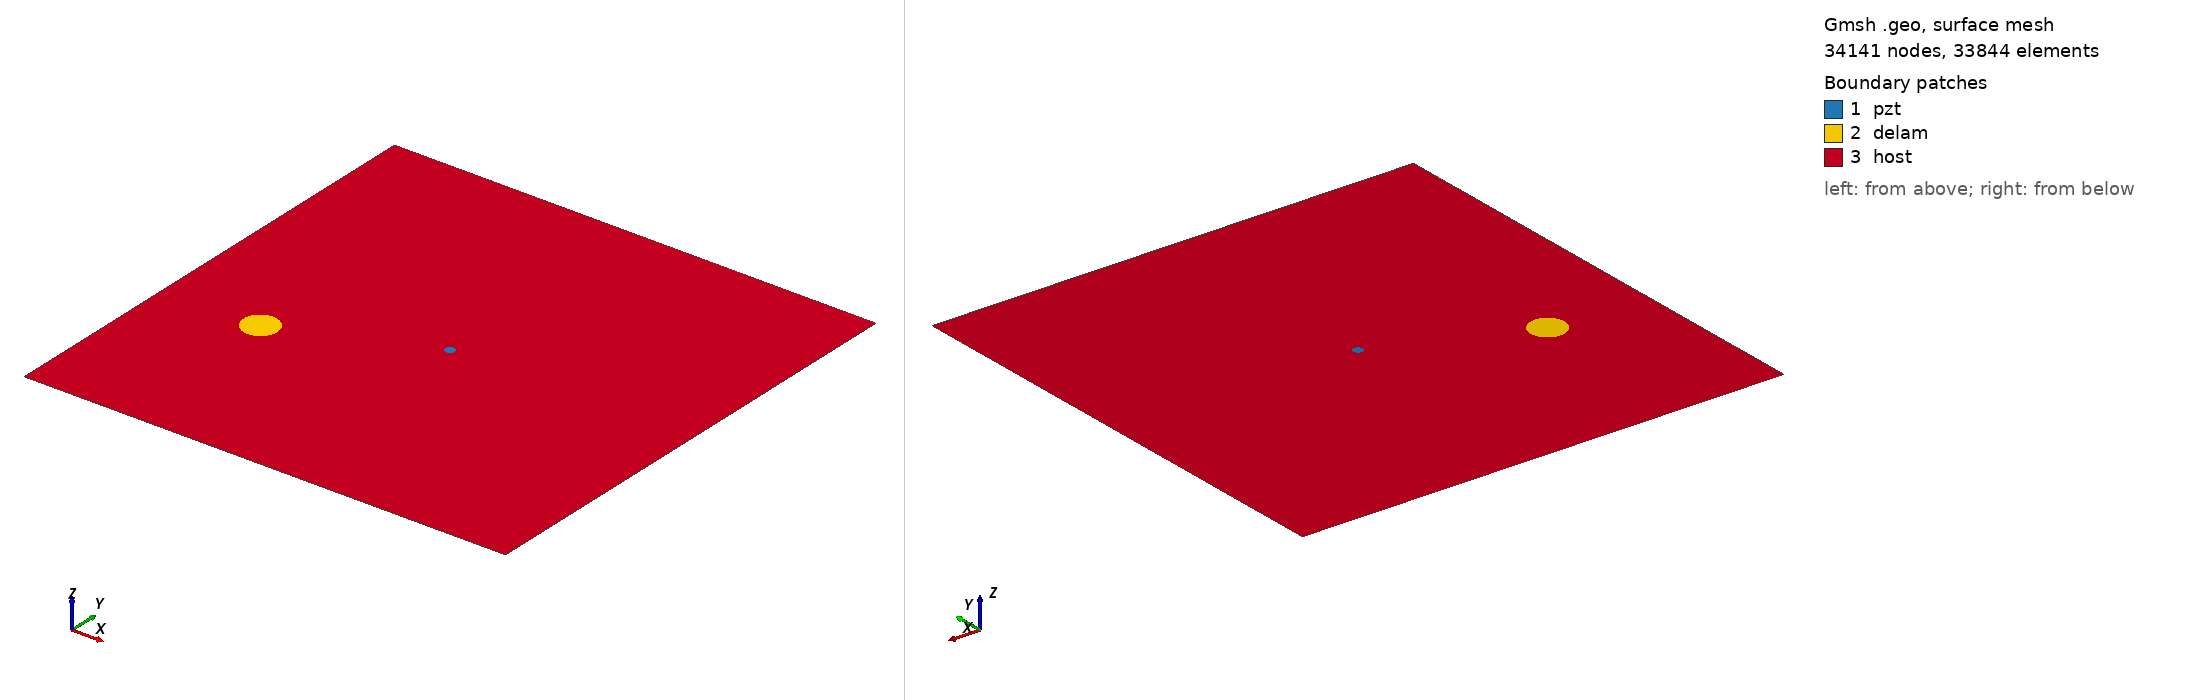

Gmsh geometry script, surface-meshed: 34141 nodes, 33844 surface elements. Boundary patches (legend numbers): 1 pzt, 2 delam, 3 host. Left view from above one corner, right view from below the opposite corner. Legend entries are the model's physical surfaces. The drawing asked Gmsh for element sizes between 1% and 20% of the model's largest extent; the script's own settings can give other sizes.

=== m1_rand_single_delam_333.geo (drawn) ===
SetFactory("OpenCASCADE");
L=0.500000; 
W=0.500000; 
a=0.018539; 
b=0.017751; 
x=0.100631; 
y=0.188260; 
alpha=0.743690 *Pi; 
r=0.005000; 
xpzt=0.250000; 
ypzt=0.250000; 
//+
Point(1) = {0, 0, 0, 1.0};
//+
Point(2) = {L, 0, 0, 1.0};
//+
Point(3) = {L, W, 0, 1.0};
//+
Point(4) = {0, W, 0, 1.0};
//+
Line(1) = {1, 2};
//+
Line(2) = {2, 3};
//+
Line(3) = {3, 4};
//+
Line(4) = {4, 1};
//+
Circle(5) = {xpzt, ypzt, -0, r, 0, 2*Pi};
//+
Ellipse(6) = {x, y, -0, a, b, 0, 2*Pi};
//+
Rotate {{0, 0, 1}, {x, y, 0}, alpha} {
  Curve{6}; 
}
//+
Curve Loop(1) = {4, 1, 2, 3};
//+
Curve Loop(2) = {6};
//+
Curve Loop(3) = {5};
//+
Curve Loop(4) = {6};
//+
Curve Loop(5) = {5};
//+
Plane Surface(1) = {5};
//+
Plane Surface(2) = {4};
//+
Plane Surface(3) = {1, 2, 3};
//+
Point(9) = {xpzt, ypzt, 0, 1.0};
//+
Point{9} In Surface {1};// mesh node at centre of pzt
//+
Physical Surface("pzt") = {1};
//+
Physical Surface("delam") = {2};
//+
Physical Surface("host") = {3};

Mesh.Algorithm = 6; // Frontal
Mesh.CharacteristicLengthFactor = 0.068000;
Mesh.CharacteristicLengthMin = 0.001000;
Mesh.CharacteristicLengthMax = 0.200000;
Mesh.RecombineAll = 1; // Apply recombination algorithm
Mesh.SubdivisionAlgorithm = 1; // 1: all quadrangles
Mesh.Smoothing = 1;
